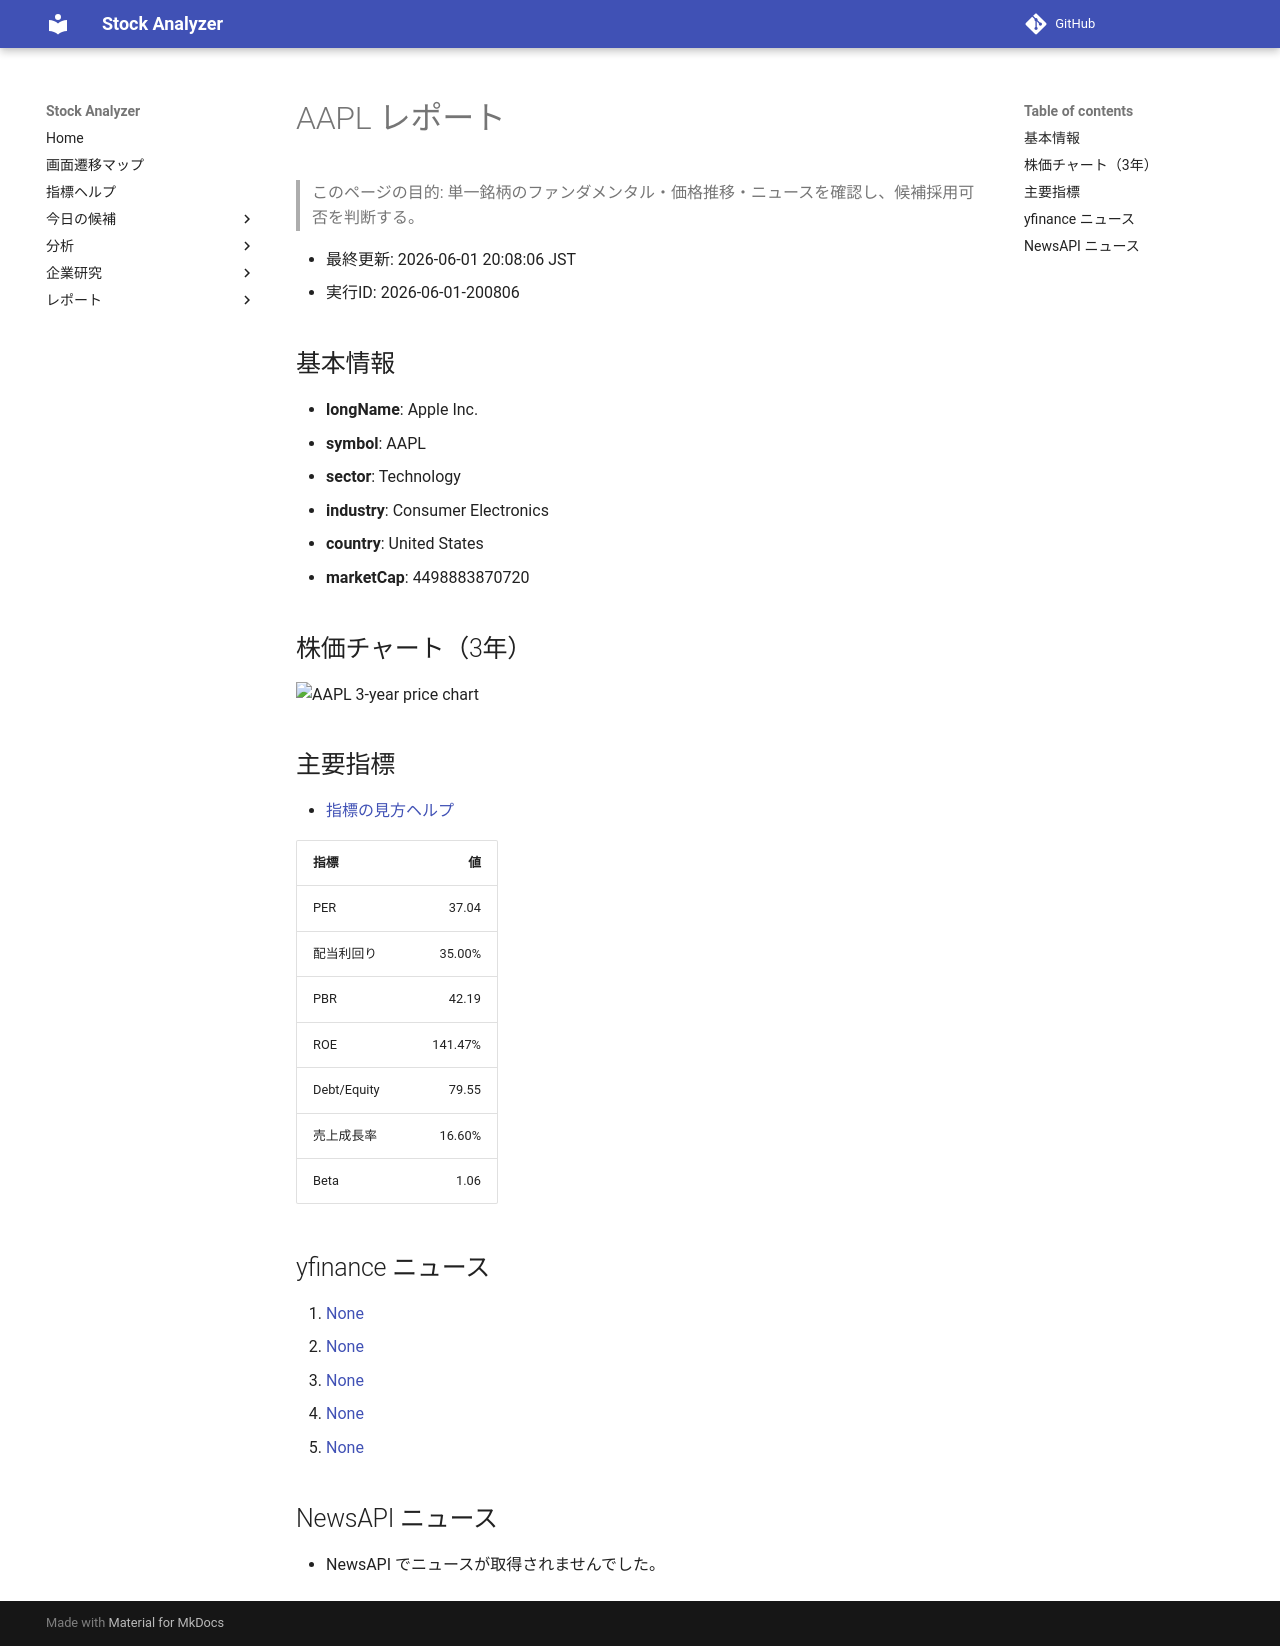

repository: Yumi-note/Making-APP · page: stocks/2026-06-01/200806/AAPL/index.html · generator: mkdocs

# AAPL レポート

> このページの目的: 単一銘柄のファンダメンタル・価格推移・ニュースを確認し、候補採用可否を判断する。

- 最終更新: 2026-06-01 20:08:06 JST
- 実行ID: 2026-06-01-200806

## 基本情報

- **longName**: Apple Inc.
- **symbol**: AAPL
- **sector**: Technology
- **industry**: Consumer Electronics
- **country**: United States
- **marketCap**: 4498883870720

## 株価チャート（3年）

![AAPL 3-year price chart](AAPL_3y.png)

## 主要指標

- [指標の見方ヘルプ](../../../../indicators.md)

| 指標 | 値 |
|---|---:|
| PER | 37.04 |
| 配当利回り | 35.00% |
| PBR | 42.19 |
| ROE | 141.47% |
| Debt/Equity | 79.55 |
| 売上成長率 | 16.60% |
| Beta | 1.06 |

## yfinance ニュース

1. [None](None)
2. [None](None)
3. [None](None)
4. [None](None)
5. [None](None)

## NewsAPI ニュース

- NewsAPI でニュースが取得されませんでした。
